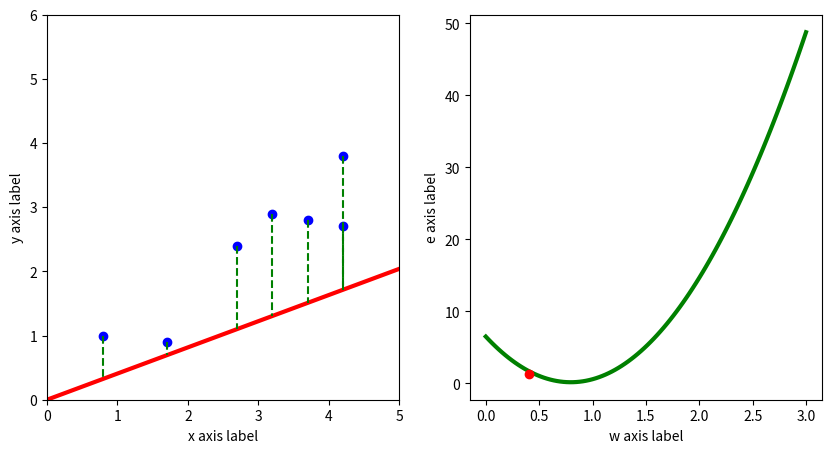

Write the Python code that produced this figure.
import numpy as np
import matplotlib.pyplot as plt


# 1、数据集的输入
data = [[0.8, 1.0], [1.7, 0.9], [2.7, 2.4], [3.2, 2.9], [3.7, 2.8], [4.2, 3.8], [4.2, 2.7]]
# 转换为Numpy数组
data = np.array(data)
# 将特征和标签（需要拟合的目标）分离
x_data = data[:, 0]
y_data = data[:, 1]

# 2、前向计算
# y = w * x + b
w = 0
w_old = w#保存旧权重值到w_old
b = 0
y_hat = w * x_data + b
learning_rate = 0.01

e = y_data - y_hat
print(f"单点误差e：{e}")

e_bar = np.mean((y_data - y_hat) ** 2)
print(f"e_bar:{e_bar}")

fig = plt.figure(figsize=(10, 5))
ax1 = fig.add_subplot(1, 2, 1)
ax2 = fig.add_subplot(1, 2, 2)

step = 10

for i in  range(step):
    #清除两个子图的当前内容，为新一帧做准备
    ax1.cla()
    ax2.cla()
    #计算损失函数关于权重w的梯度
    gradient = 2 * np.mean(x_data ** 2) - 2 * np.mean(x_data * y_data)
    w_new = w_old + learning_rate * gradient

    y_hat_new = w_new * x_data + b
    e_bar_new = np.mean(y_hat_new - y_data) ** 2

    print("w：", w_new, "损失：", e_bar_new)

    ax1.set_xlim(0, 5)
    ax1.set_ylim(0, 6)
    ax1.set_xlabel("x axis label")
    ax1.set_ylabel("y axis label")

    ax1.scatter(x_data, y_data, color="b")

    y_lower = w_new * 0 + b
    y_upper = w_new * 5 + b
    ax1.plot([0, 5], [y_lower, y_upper], color="r", linewidth=3)

    for x, y_true, y_pre in zip(x_data, y_data, y_hat_new):
        ax1.plot([x, x], [y_true, y_pre], color="g", linestyle="--")

    # 绘制右侧w和e的曲线
    w_values = np.linspace(0, 3, 100)
    e_values = [np.mean((y_data - (w_value * x_data + b)) ** 2) for w_value in w_values]
    ax2.plot(w_values, e_values, color="g", linewidth=3)
    # 在曲线上绘制w的点
    ax2.plot(w_new, e_bar_new, marker="o", color="r")
    ax2.set_xlabel("w axis label")
    ax2.set_ylabel("e axis label")
    plt.pause(1)
    w_old = w_new
plt.show()
